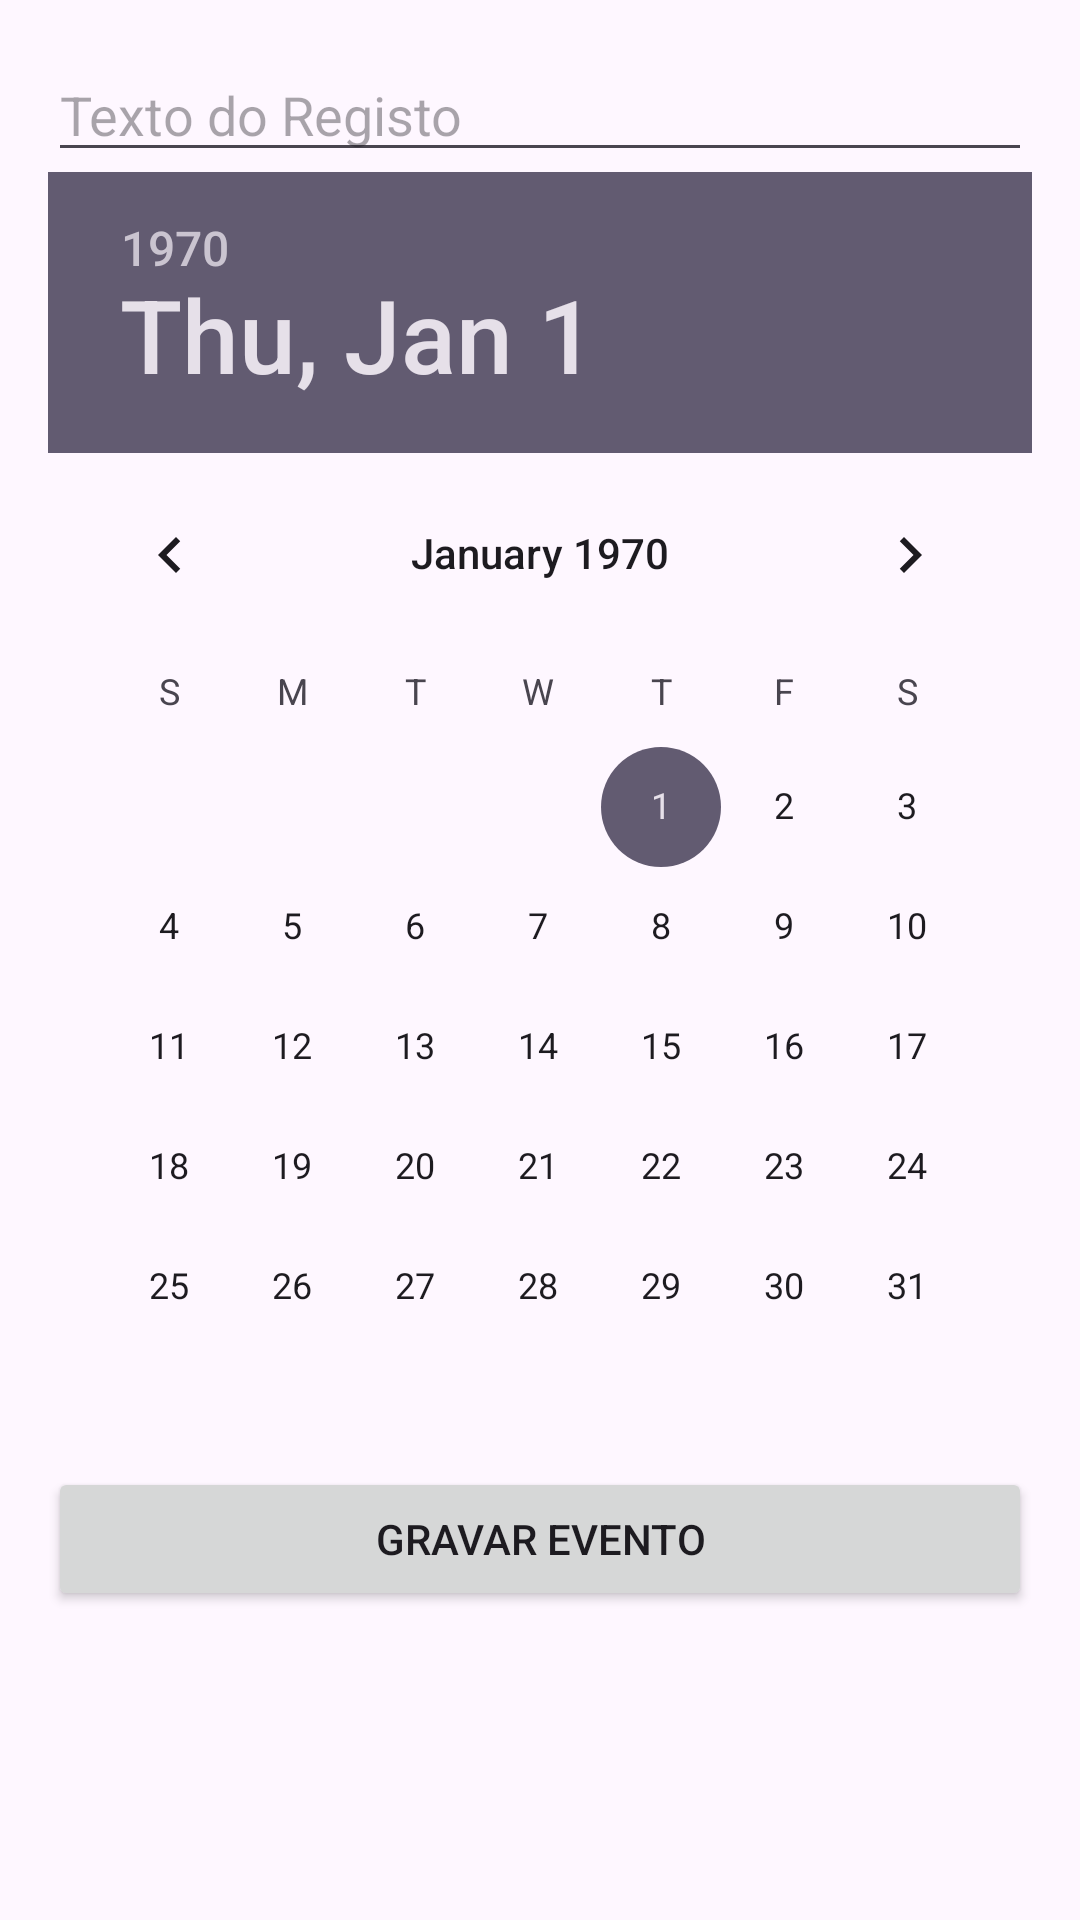

Layout XML and referenced resources for this Android screen:
<!-- AndroidManifest.xml: application theme Theme.Aplicativo_Avaliativo -->
<!-- res/layout/activity_tela6.xml -->
<?xml version="1.0" encoding="utf-8"?>
<androidx.constraintlayout.widget.ConstraintLayout xmlns:android="http://schemas.android.com/apk/res/android"
    android:layout_width="match_parent"
    android:layout_height="match_parent">

    <LinearLayout xmlns:android="http://schemas.android.com/apk/res/android"
        android:layout_width="match_parent"
        android:layout_height="match_parent"
        android:orientation="vertical"
        android:padding="16dp">

        <EditText
            android:id="@+id/edtEvento"
            android:layout_width="match_parent"
            android:layout_height="wrap_content"
            android:hint="Texto do Registo" />

        <DatePicker
            android:id="@+id/datePicker"
            android:layout_width="match_parent"
            android:layout_height="wrap_content" />

        <Button
            android:id="@+id/btnAdicionar"
            android:layout_width="match_parent"
            android:layout_height="wrap_content"
            android:text="Gravar Evento" />

        <ListView
            android:id="@+id/listView"
            android:layout_width="match_parent"
            android:layout_height="wrap_content" />
    </LinearLayout>
</androidx.constraintlayout.widget.ConstraintLayout>
<!-- resources referenced by this layout -->
<resources>
  <style name="Theme.Aplicativo_Avaliativo" parent="Base.Theme.Aplicativo_Avaliativo" />
  <style name="Base.Theme.Aplicativo_Avaliativo" parent="Theme.Material3.DayNight.NoActionBar">
          
          
      </style>
</resources>
